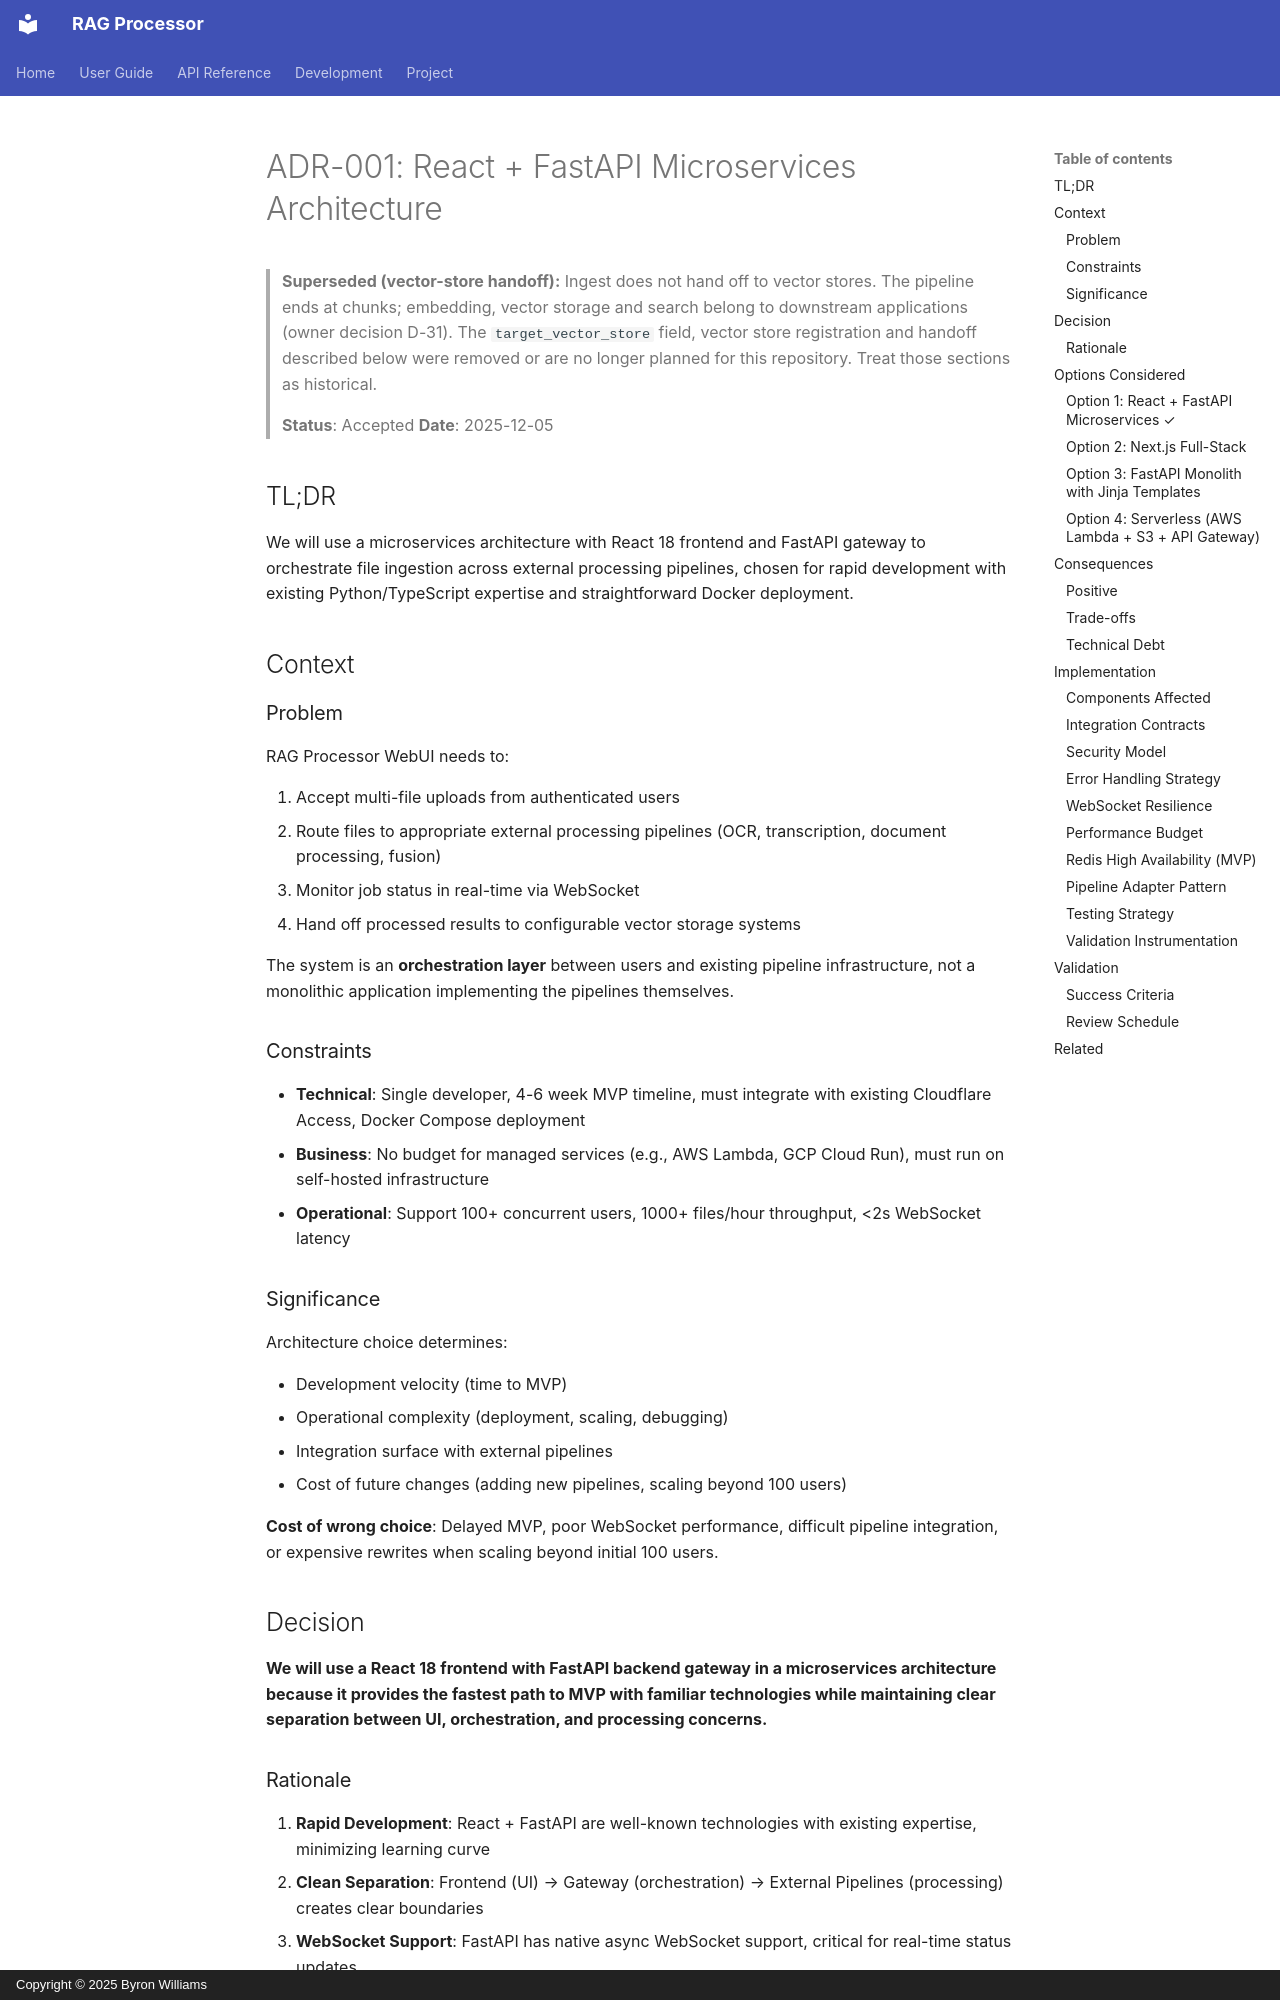

repository: ByronWilliamsCPA/rag-processor · page: planning/adr/adr-001-react-fastapi-architecture/index.html · generator: mkdocs · copyright: Copyright © 2025 Byron Williams

---
title: "ADR-001: React + FastAPI Microservices Architecture"
schema_type: planning
status: published
owner: core-maintainer
purpose: "Document the decision to use React + FastAPI microservices architecture for RAG Processor WebUI."
tags:
  - planning
  - architecture
  - decisions
component: Strategy
source: "Initial architecture planning"
---

> **Superseded (vector-store handoff):** Ingest does not hand off to vector stores. The pipeline ends at chunks;
> embedding, vector storage and search belong to downstream applications (owner decision D-31). The
> `target_vector_store` field, vector store registration and handoff described below were removed or are no longer
> planned for this repository. Treat those sections as historical.

> **Status**: Accepted
> **Date**: 2025-12-05

## TL;DR

We will use a microservices architecture with React 18 frontend and FastAPI gateway to orchestrate file ingestion across external processing pipelines, chosen for rapid development with existing Python/TypeScript expertise and straightforward Docker deployment.

## Context

### Problem

RAG Processor WebUI needs to:

1. Accept multi-file uploads from authenticated users
2. Route files to appropriate external processing pipelines (OCR, transcription, document processing, fusion)
3. Monitor job status in real-time via WebSocket
4. Hand off processed results to configurable vector storage systems

The system is an **orchestration layer** between users and existing pipeline infrastructure, not a monolithic application implementing the pipelines themselves.

### Constraints

- **Technical**: Single developer, 4-6 week MVP timeline, must integrate with existing Cloudflare Access, Docker Compose deployment
- **Business**: No budget for managed services (e.g., AWS Lambda, GCP Cloud Run), must run on self-hosted infrastructure
- **Operational**: Support 100+ concurrent users, 1000+ files/hour throughput, <2s WebSocket latency

### Significance

Architecture choice determines:

- Development velocity (time to MVP)
- Operational complexity (deployment, scaling, debugging)
- Integration surface with external pipelines
- Cost of future changes (adding new pipelines, scaling beyond 100 users)

**Cost of wrong choice**: Delayed MVP, poor WebSocket performance, difficult pipeline integration, or expensive rewrites when scaling beyond initial 100 users.

## Decision

**We will use a React 18 frontend with FastAPI backend gateway in a microservices architecture because it provides the fastest path to MVP with familiar technologies while maintaining clear separation between UI, orchestration, and processing concerns.**
